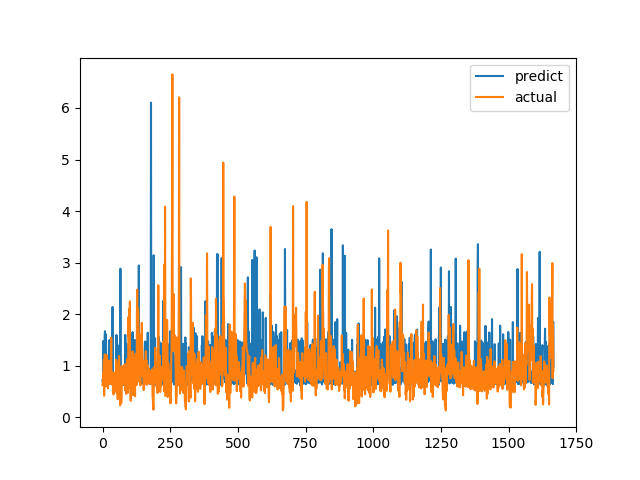

Data behind this chart, as committed beside it:
predict, actual
0.707, 0.6238
0.7325, 0.6915
0.6973, 0.8558
1.481, 0.7094
0.8779, 1.015
0.8035, 1.116
0.666, 0.4183
0.6815, 1.002
1.569, 1.219
1.669, 1.143
0.6555, 0.6528
0.7637, 0.6747
1.612, 0.601
1.358, 0.6695
0.9243, 0.6538
0.8033, 0.7814
0.6436, 1.206
0.7216, 0.8469
0.7141, 0.8286
0.6335, 0.6482
0.6703, 0.5624
0.9844, 0.7183
0.7552, 1.1
0.7104, 0.9542
0.7522, 0.729
1.495, 0.6694
0.7298, 0.8631
1.487, 0.6465
0.6781, 0.8223
0.659, 0.9236
1.502, 0.8301
0.7645, 1.067
0.6404, 1.546
0.6802, 0.6827
0.6943, 0.6386
1.425, 0.6464
0.7058, 0.6881
2.14, 0.7274
0.6943, 0.65
0.7118, 0.8694
0.7397, 0.4409
0.7151, 0.4519
0.6374, 0.7575
0.6703, 0.4952
0.6333, 0.6851
0.6294, 0.7244
0.7872, 0.8654
0.7572, 0.74
0.6578, 0.8071
0.6856, 0.8204
0.7921, 1.114
1.595, 1.109
0.7684, 0.4751
1.578, 1.039
1.172, 0.9458
0.8093, 0.7878
0.6855, 0.3505
0.9231, 0.9368
0.8355, 0.9868
0.6873, 0.647
... 1,607 more rows
